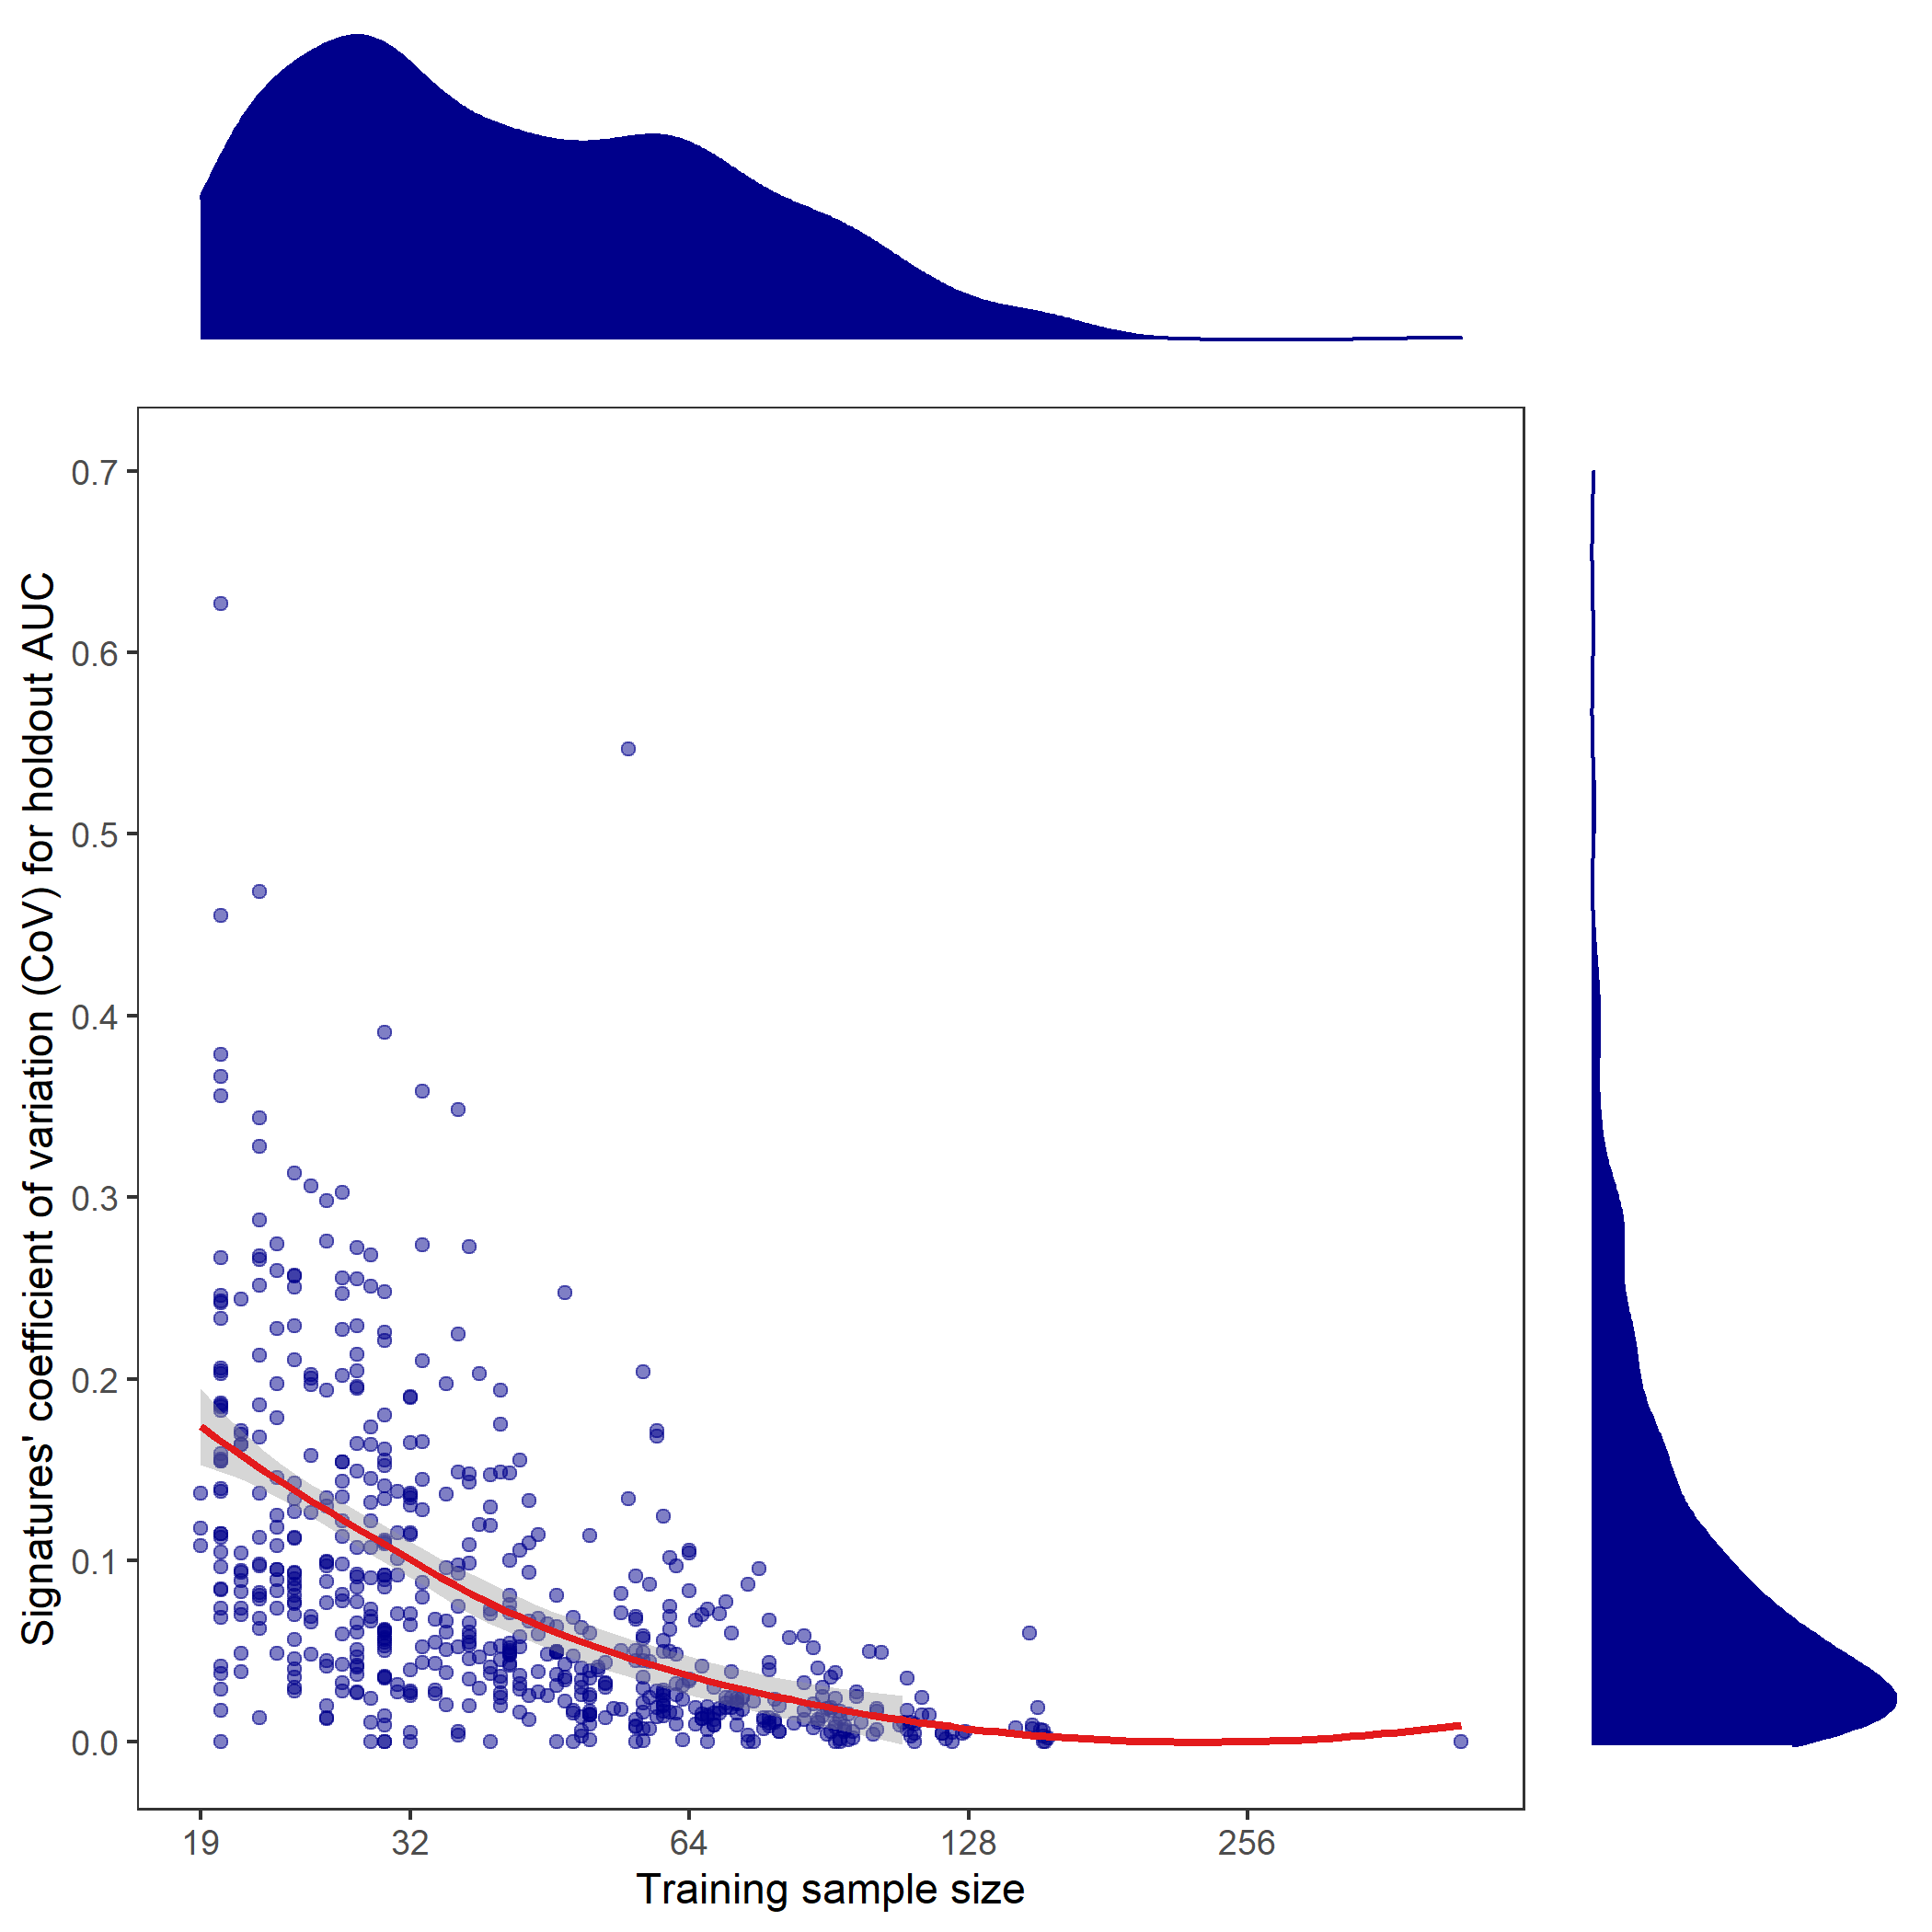

Write the R code that produced this figure.
#### Script for producing panel a from Figure 5 ####

#### Setup ####

# loading libraries and functions
rm(list = ls())
library(ggplot2)
library(grid)
library(gridExtra)
source('../ancillaryFunction.R')

# results folder
resultsFolder <- '../'

#### Plotting ####

# load data
load(file.path(resultsFolder, 'JADBIO_results.RData'))

#restricting only to forced feature selection
JADBIO_results <- JADBIO_results[JADBIO_results$setting == '5_FS', ]

# keeping only elements with > 1 signature
JADBIO_results <- JADBIO_results[JADBIO_results$numSigns > 1, ]

#sample size vs. signature Coefficient of Variation (CV)
toPlot <- data.frame(sampleSize = log2(JADBIO_results$sampleSizeTrain), 
                     signCV = JADBIO_results$signCV);

# graphic info
xName <- names(toPlot)[1]
yName <- names(toPlot)[2]
xLabel <- 'Training sample size'
yLabel <- 'Signatures\' coefficient of variation (CoV) for holdout AUC'
xBreaks <- c(2^min(toPlot$sampleSize), 2^(5:9))

#main plot
p <- ggplot(toPlot, aes_string(x = xName, y = yName)) + 
  geom_point(color = 'darkblue', alpha = 0.5) + 
  theme_bw() + 
  theme(legend.position = "none", 
        panel.grid.major = element_blank(),
        panel.grid.minor = element_blank()) +
  scale_x_continuous(name = xLabel, 
                     breaks = log2(xBreaks),
                     labels = xBreaks) +
  scale_y_continuous(name = yLabel,
                     limits = c(-0.002, 0.7),
                     breaks = seq(from = 0.0, to = 0.7, by = 0.1))

#lines
p <- p + geom_smooth(color = "#E31A1C",
                     se = TRUE, 
                     method = 'loess')

#x-axis plot
pX <- ggplot(toPlot, aes_string(x = xName)) + 
  geom_density(colour = "darkblue", fill = 'darkblue') + 
  theme_minimal() + 
  theme(legend.position = "none", 
        panel.grid.major = element_blank(), 
        panel.grid.minor = element_blank(),
        axis.title.x = element_blank(),
        axis.text.x = element_blank(),
        axis.text.y = element_text(color="white")) +
  ylab('')

#y-axis plot
pY <- ggplot(toPlot, aes_string(x = yName)) + 
  geom_density(colour = "darkblue", fill = 'darkblue') + 
  coord_flip() + 
  theme_minimal() + 
  theme(legend.position = "none", 
        panel.grid.major = element_blank(), 
        panel.grid.minor = element_blank(),
        axis.title.y = element_blank(),
        axis.text.y = element_blank(),
        axis.text.x = element_text(color="white")) +
  ylab('')

#empty plot
emptyPlot <- ggplot(data.frame()) + 
  geom_blank() + 
  theme(panel.background = element_blank(), 
        panel.grid.major = element_blank(), 
        panel.grid.minor = element_blank());

# plotting
png(filename = 'Panel_b.png', 
    width = 2100, height = 2100, res = 300)
p <- grid.arrange(arrangeGrob(pX, emptyPlot, p, pY, nrow=2, 
                              widths=unit.c(unit(0.8, "npc"), unit(0.2, "npc")),
                              heights=unit.c(unit(0.2, "npc"), unit(0.8, "npc"))))
dev.off()
